Run: headless pygame with SDL's dummy video driver; simulated clock (each Clock.tick advances the game by its frame time, no real sleeping); random seed 0; keys injected as events and as key.get_pressed() state; mouse plan: one left click at the window centre at the start of phase 2, then a move to the lower-right quarter at the start of phase 3.
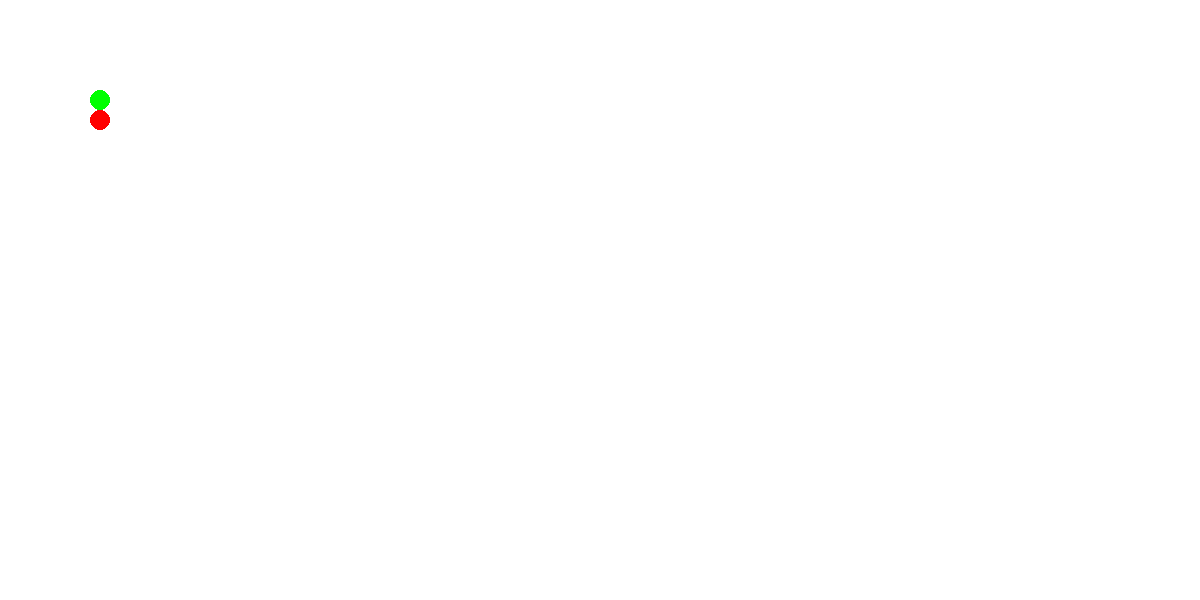
Frame 1 of 4 · flips 1–60 · no input
Frame 2 of 4 · flips 61–180 · clicked the window centre · tapped SPACE, RETURN · held RIGHT (→), D · screen unchanged from frame 1, image omitted
Frame 3 of 4 · flips 181–300 · moved the mouse to the lower-right quarter · held DOWN (↓), S · screen unchanged from frame 2, image omitted
Frame 4 of 4 · flips 301–420 · held LEFT (←), A, UP (↑), W · screen unchanged from frame 3, image omitted

The pygame program that drew these frames:

# -*- coding: utf-8 -*-
import pygame

#pygame.display.init()

display_width = 1200
display_height = 600

black = (0,0,0)
white = (255,255,255)
red = (255,0,0)
green = (0,255,0)
grey = (169,169,169)

gameDisplay = pygame.display.set_mode((display_width,display_height))
pygame.display.set_caption('Train Manager')
clock = pygame.time.Clock()



def signal(x,y,color):
    mouse = pygame.mouse.get_pos()
    click = pygame.mouse.get_pressed()

    if x-10 < mouse[0] < x+10 and y-10 < mouse[1] < y+10 and click[0]==1:
        color = red

    pygame.draw.circle(gameDisplay,color,(x,y),10)
     


gameExit = False

while not gameExit:
    for event in pygame.event.get():
        if event.type == pygame.QUIT:
            pygame.quit()
            quit()

    gameDisplay.fill(white)
    signal(100,100,green)
    signal(100,120,red)


    pygame.display.update()
    clock.tick(60)
